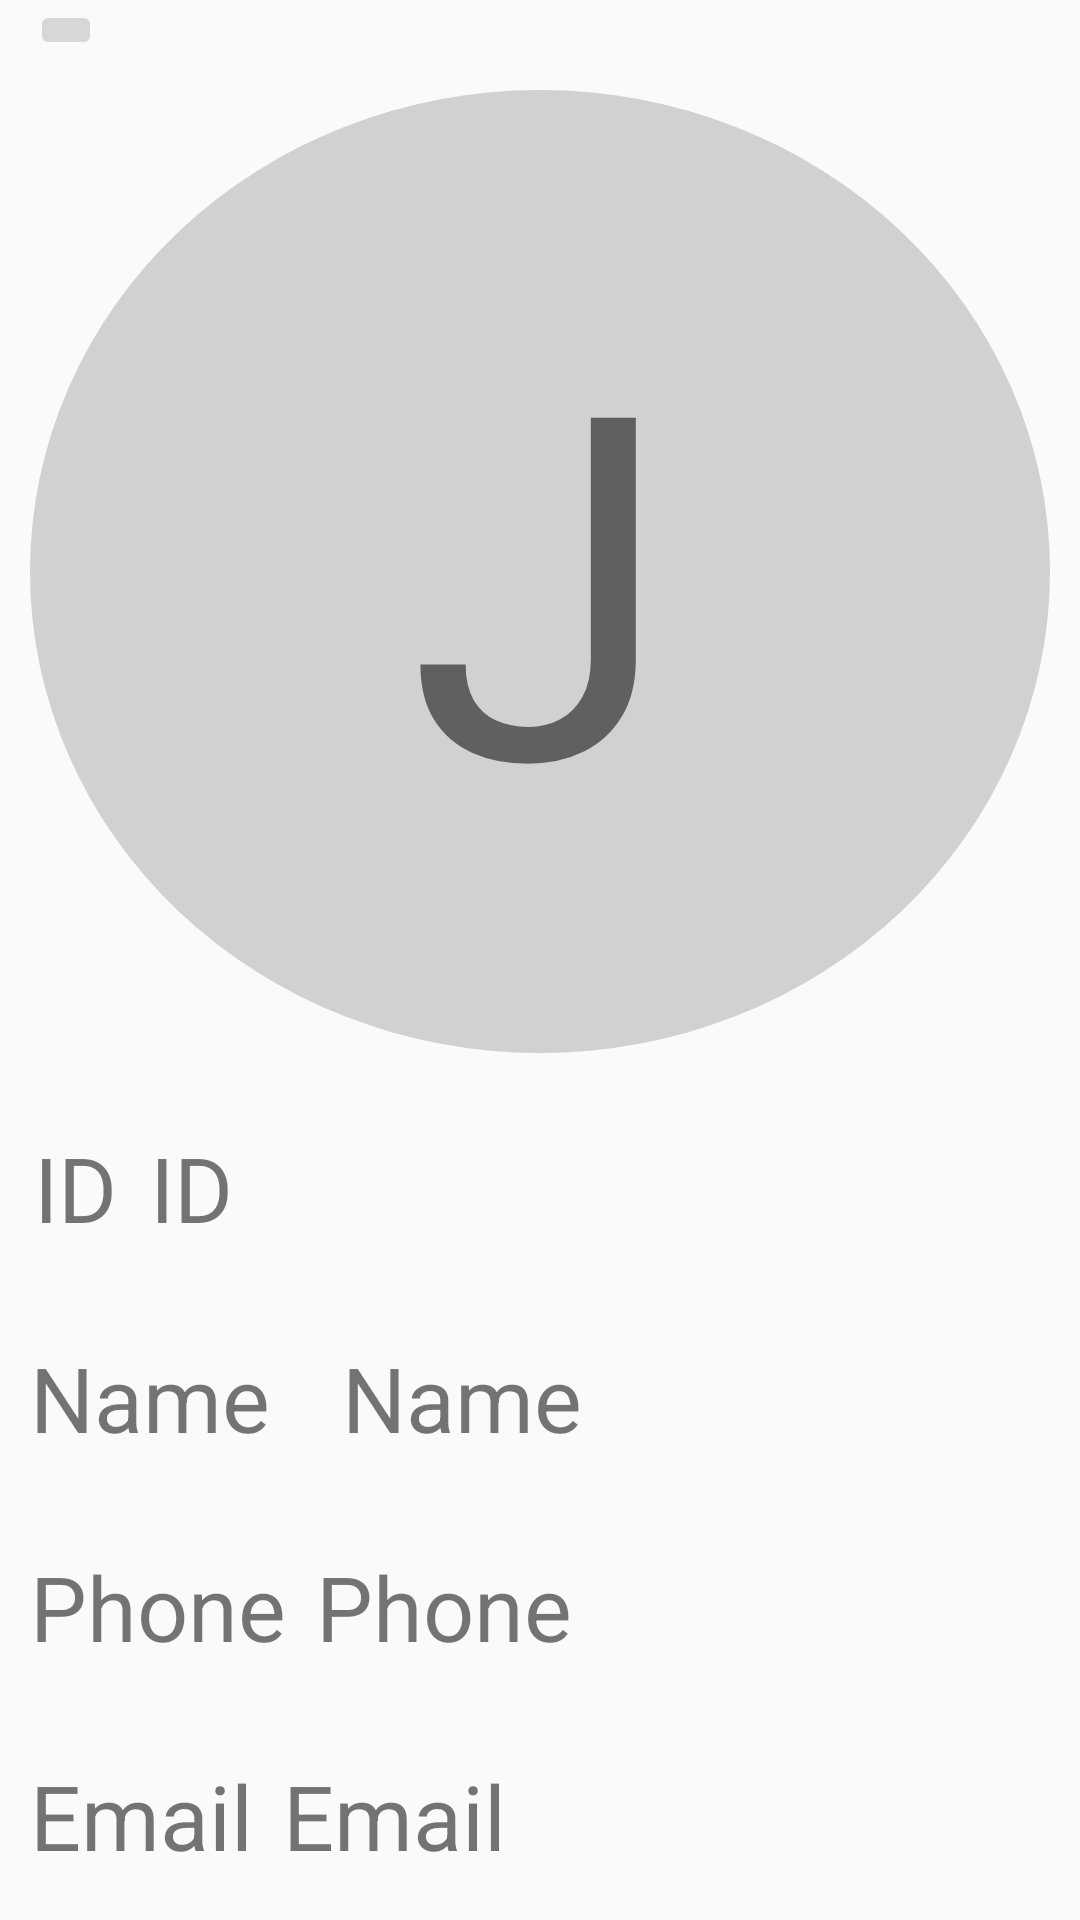

Produce the Android XML layout that renders to this screen, including the resource entries it uses.
<!-- AndroidManifest.xml: application theme Theme.Frag_Example -->
<!-- res/layout/fragment_profile.xml -->
<?xml version="1.0" encoding="utf-8"?>
<FrameLayout xmlns:android="http://schemas.android.com/apk/res/android"
    xmlns:tools="http://schemas.android.com/tools"
    android:layout_width="match_parent"
    android:layout_height="match_parent"
    tools:context=".ProfileFragment">

    <LinearLayout
        android:layout_width="match_parent"
        android:layout_height="match_parent"
        android:orientation="vertical">

        <ImageButton
            android:id="@+id/backBtn"
            android:layout_width="wrap_content"
            android:layout_height="wrap_content"
            android:layout_marginLeft="10dp"
            android:src="@drawable/baseline_arrow_back_24"
            />

        <TextView
            android:id="@+id/userchar"
            android:layout_width="340dp"
            android:layout_height="321dp"
            android:layout_gravity="center"
            android:layout_margin="10dp"
            android:background="@drawable/name_bg"
            android:gravity="center"
            android:text="J"
            android:textSize="160dp" />

        <LinearLayout
            android:layout_width="match_parent"
            android:layout_height="match_parent"
            android:layout_weight="1"
            android:orientation="horizontal">

            <TextView
                android:id="@+id/textView2"
                android:layout_width="50dp"
                android:layout_height="59dp"
                android:gravity="center"
                android:layout_gravity="center"
                android:text="ID"
                android:textSize="30dp" />

            <TextView
                android:id="@+id/userid"
                android:layout_width="348dp"
                android:layout_height="102dp"
                android:layout_gravity="center"
                android:gravity="center|left"
                android:text="ID"
                android:textSize="30dp" />
        </LinearLayout>

        <LinearLayout
            android:layout_width="match_parent"
            android:layout_height="match_parent"
            android:layout_weight="1"
            android:orientation="horizontal">

            <TextView
                android:id="@+id/textView3"
                android:layout_width="94dp"
                android:layout_height="wrap_content"
                android:layout_margin="10dp"
                android:layout_gravity="center"
                android:text="Name"
                android:textSize="30dp" />

            <TextView
                android:id="@+id/username"
                android:layout_width="289dp"
                android:layout_height="115dp"
                android:layout_gravity="center"
                android:gravity="center|left"
                android:text="Name"
                android:textSize="30dp" />
        </LinearLayout>

        <LinearLayout
            android:layout_width="match_parent"
            android:layout_height="match_parent"
            android:layout_weight="1"
            android:orientation="horizontal">

            <TextView
                android:id="@+id/textView4"
                android:layout_width="wrap_content"
                android:layout_height="wrap_content"
                android:layout_margin="10dp"
                android:layout_gravity="center"
                android:text="Phone"
                android:textSize="30dp" />

            <TextView
                android:id="@+id/userphone"
                android:layout_width="297dp"
                android:layout_height="107dp"
                android:layout_gravity="center"
                android:gravity="center|left"
                android:text="Phone"
                android:textSize="30dp" />
        </LinearLayout>

        <LinearLayout
            android:layout_width="match_parent"
            android:layout_height="match_parent"
            android:layout_weight="1"
            android:orientation="horizontal">

            <TextView
                android:id="@+id/textView5"
                android:layout_width="wrap_content"
                android:layout_height="wrap_content"
                android:layout_margin="10dp"
                android:layout_gravity="center"
                android:text="Email"
                android:textSize="30dp" />

            <TextView
                android:id="@+id/useremail"
                android:layout_width="310dp"
                android:layout_height="110dp"
                android:layout_gravity="center"
                android:gravity="center|left"
                android:text="Email"
                android:textSize="30dp" />
        </LinearLayout>

    </LinearLayout>
</FrameLayout>
<!-- resources referenced by this layout -->
<resources>
  <!-- drawable name_bg (drawable) -->
  <?xml version="1.0" encoding="utf-8"?>
  <shape android:shape="oval" xmlns:android="http://schemas.android.com/apk/res/android">
      <size
          android:width="48dp"
          android:height="48dp" />
      <solid android:color="#D1D1D1" />
  </shape>
  <style name="Theme.Frag_Example" parent="android:Theme.Material.Light.NoActionBar" />
</resources>
